The GitHub repository Portant346/maze_solver_model_comparison contains a labelled image folder "dataset_unificado" with 9 categories: arrow left, arrow right, arrow up, cross, free path, goal, wall, wall left, wall right. Examples follow, each with its label.

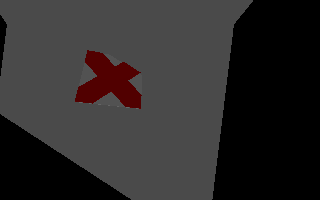
Label: cross

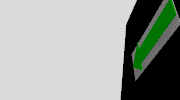
Label: arrow left

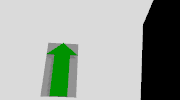
Label: arrow up

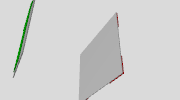
Label: arrow up

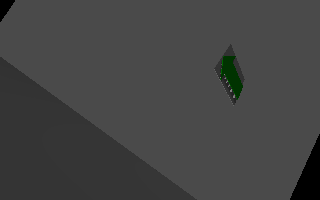
Label: free path

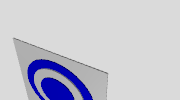
Label: goal
